Run: headless pygame with SDL's dummy video driver; simulated clock (each Clock.tick advances the game by its frame time, no real sleeping); random seed 0; keys injected as events and as key.get_pressed() state; no mouse input.
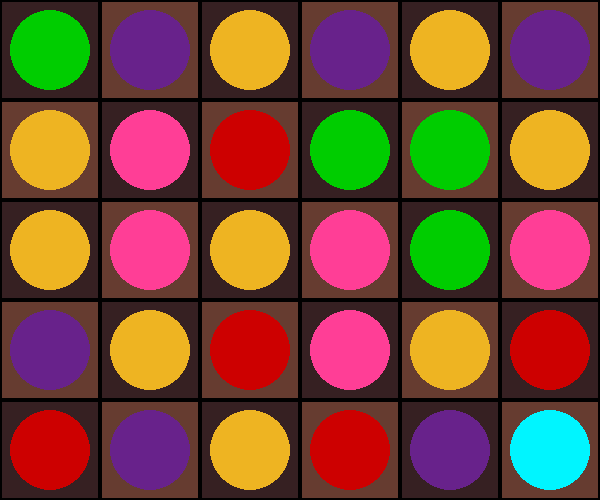
Frame 1 of 1 · flips 1–60 · no input (game ended)

The pygame program that drew these frames:

import sys
import os
import time
import pygame

scriptpath, filepath = os.path.realpath(__file__), "" # Get the file path to the screenshot image to analize 
for i in range(1,len(scriptpath)+1):
    if scriptpath[-i] == "\\":
        scriptpath = scriptpath[0:-i]
        break
if os.getcwd() != scriptpath: filepath = scriptpath + "\\"

def virtual_game_loop():
    quit_game = False
    FPS, dt = 10/10, 0
    create_board(board_dimension)
    draw_vector("darkorange1", [2,1], [0,0])
    pygame.display.update()
    clock = pygame.time.Clock()
    while not quit_game:
        for event in pygame.event.get():
            if event.type == pygame.QUIT:
                quit_game = True
            if event.type == pygame.KEYDOWN:
                if event.key == pygame.K_q:
                    quit_game = True
        pygame.display.update()
        clock.tick(FPS)
        dt+=1/FPS
        if dt>2: quit_game = True
    pygame.quit()
    quit()

def create_vector(orb_color, final_pos):
    sources, destinations = find_aggregate_shortest_path(orb_color, final_pos)
    find_combined_path(sources, destinations)

def draw_vector(color, starting_coor, end_coor):
    vect_thick = 15
    start_x, start_y = starting_coor[0], starting_coor[1]
    end_x, end_y = end_coor[0], end_coor[1]
    vect_x, vect_y = start_x-end_x , start_y - end_y
    if vect_x != 0 and vect_y != 0:
        pygame.draw.rect(boardscreen, pygame.Color(color), [(start_x+0.4)*vis_orbsize, (start_y+0.4)*vis_orbsize, -vect_x*vis_orbsize, vect_thick])
        pygame.draw.rect(boardscreen, pygame.Color(color), [(start_x+0.4-vect_x)*vis_orbsize,(start_y+0.4)*vis_orbsize+vect_thick-1, vect_thick, -vect_y*vis_orbsize])
    elif vect_x != 0:
        pygame.draw.rect(boardscreen, pygame.Color(color), [(start_x+0.4)*vis_orbsize, (start_y+0.4)*vis_orbsize, -vect_x*vis_orbsize, vect_thick])
    elif vect_y != 0:
        pygame.draw.rect(boardscreen, pygame.Color(color), [(start_x+0.4)*vis_orbsize, (start_y+0.4)*vis_orbsize, vect_thick, (vect_y)*vis_orbsize])

def create_board(board_size):
    color_dict = {"red": "red3", "blue":"turquoise1", "green":"green3", "light": "goldenrod2", "dark": "darkorchid4", "heart": "violetred1"}
    for i in range(height):
        for j in range(width):
            if((i+j)%2==0):# makes a checker pattern with light and dark brown
                pygame.draw.rect(boardscreen, (54,32,34), (j*vis_orbsize+vis_padding, i*vis_orbsize+vis_padding, vis_orbsize-2*vis_padding, vis_orbsize-2*vis_padding))
            else:# background color (54,32,34), (102,60,48)
                pygame.draw.rect(boardscreen, (102,60,48), (j*vis_orbsize+vis_padding, i*vis_orbsize+vis_padding, vis_orbsize-2*vis_padding, vis_orbsize-2*vis_padding))
            color_for_vis = color_dict[board[i][j]] #[0]**************************************************
            pygame.draw.circle(boardscreen, pygame.Color(color_for_vis), ((j*vis_orbsize)+vis_center,(i*vis_orbsize)+vis_center), vis_radius)
    pygame.display.flip()


#### main function   #########
width, height = 6, 5
#### visualize with pygame #####
visualize = True
vis_orbsize, vis_padding = 100, 2
vis_center = int(vis_orbsize/2)
vis_radius = int(vis_center*0.8)
print(vis_center, vis_radius)
board = [[ "green", "dark",  "light", "dark",  "light", "dark"],
         [ "light", "heart", "red",   "green", "green", "light"],
         [ "light", "heart", "light", "heart", "green", "heart"],
         [ "dark",  "light", "red",   "heart", "light", "red"],
         [ "red",   "dark",  "light", "red",   "dark",  "blue"]]
if visualize:
        pygame.init()
        board_dimension = [width*vis_orbsize, height*vis_orbsize]
        boardscreen = pygame.display.set_mode(board_dimension)
        boardscreen.fill(pygame.Color("black"))
        pygame.display.set_caption("PAD solver visualized")
        virtual_game_loop()
